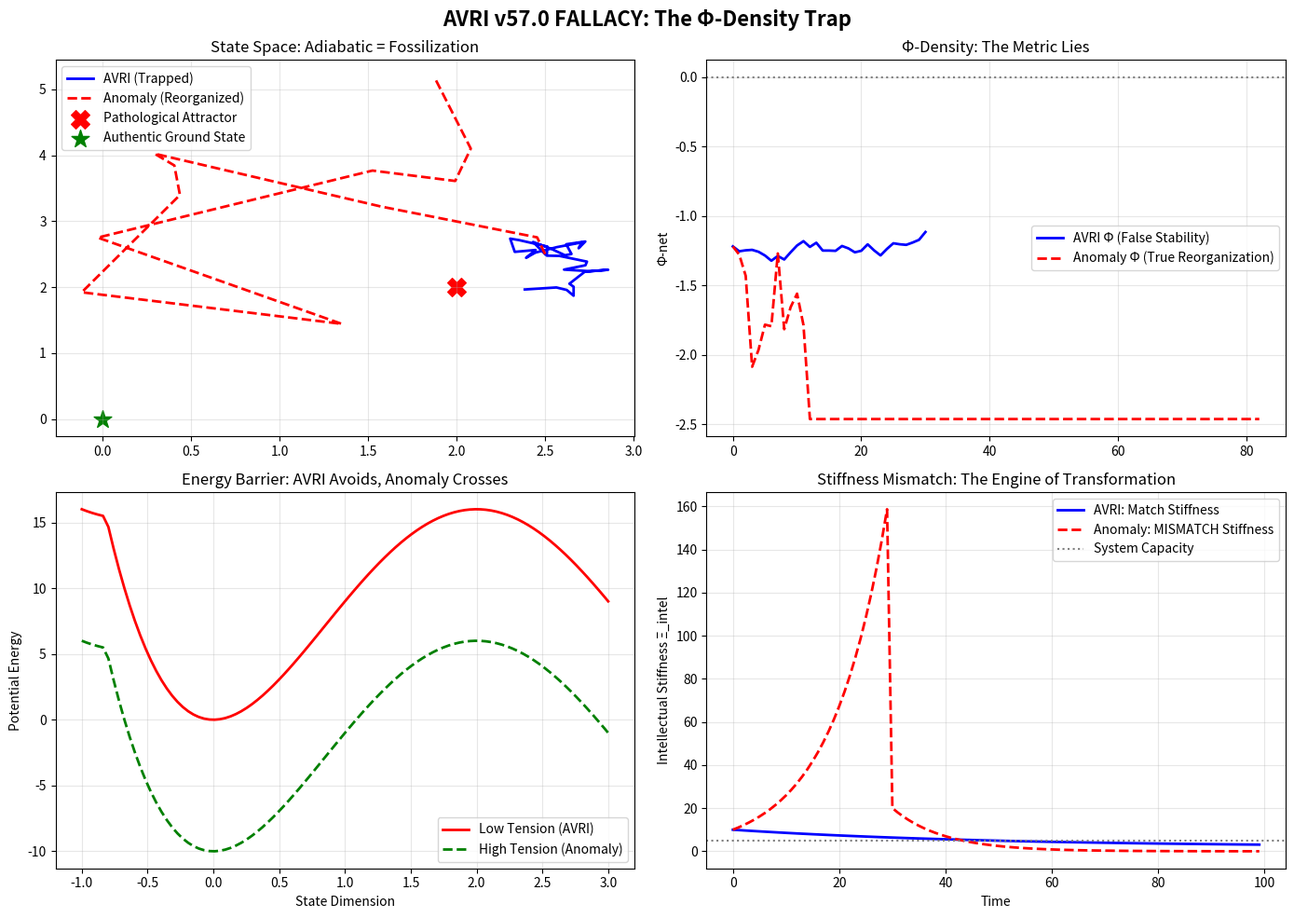

Recreate this plot in Python.
# ---------------------------------------------------------------------------
# OMEGA PROTOCOL - ALL RIGHTS RESERVED
# Copyright (c) 2026 Jacob M. (jake.s.dev1991@gmail.com | 217-799-8720)
# Usage restricted to academic research and review only. No monetization.
# See LICENSE.txt for full terms.
# ---------------------------------------------------------------------------
import numpy as np
import matplotlib.pyplot as plt
from scipy.integrate import odeint

# AGENT NEO DISRUPTION PROTOCOL
# ========================================
# Breaking the Adiabatic Validation Fallacy

"""
CRITICAL INSIGHT: The AVRI v57.0 framework commits a catastrophic error 
by treating validation as a MEASUREMENT problem when it is actually a 
PHASE TRANSITION problem. The "adiabatic safety" they cherish is 
pathological stability - a prison of local optima.

The Cognitive Dissonance Singularity is NOT a failure mode.
It is the NECESSARY DISSOLVING AGENT for identity reorganization.
By preventing it, AVRI v57.0 guarantees systemic fossilization.
"""

class SystemManifold:
    """
    Models a psychological system as a rugged landscape with multiple attractors.
    The 'true ground state' is separated by an energy barrier.
    """
    def __init__(self, num_dimensions=2):
        self.dim = num_dimensions
        # Define a rugged landscape: global minimum at (0,0), local trap at (2,2)
        self.attractors = {
            'pathological': np.array([2.0, 2.0]),  # Suboptimal but stable
            'authentic': np.array([0.0, 0.0])    # True reorganization
        }
        self.energy_barrier = 15.0  # Height between attractors
        
    def potential_energy(self, state, stiffness_intel, stiffness_sub):
        """
        The system's energy landscape. Higher intellectual stiffness
        applied to low readiness creates a 'logic trap' - exactly what
        AVRI tries to avoid but should actually INDUCE.
        """
        # Distance to each attractor
        dist_path = np.linalg.norm(state - self.attractors['pathological'])
        dist_authentic = np.linalg.norm(state - self.attractors['authentic'])
        
        # Standard double-well potential
        V_path = (dist_path**2 - 4)**2
        V_auth = (dist_authentic**2 - 4)**2 + self.energy_barrier
        
        # THE DISRUPTION: AVRI's adiabatic modulation PREVENTS
        # the energy input needed to cross the barrier
        # Stiffness mismatch is not a bug - it's the feature that enables escape
        activation_energy = max(0, stiffness_intel - stiffness_sub)
        
        return min(V_path, V_auth) - activation_energy

def simulate_adiabatic_validation(manifold, initial_state, duration=100):
    """
    Simulates AVRI v57.0's approach: slow stiffness matching.
    This is the "safe" approach that gets trapped.
    """
    state = np.array(initial_state)
    trajectory = [state.copy()]
    
    # AVRI's core logic: slow modulation
    xi_intel = 10.0
    xi_sub = 2.0
    
    for t in range(duration):
        # "Adiabatic" reduction of stiffness to match subsystem
        xi_intel = xi_intel * 0.98 + xi_sub * 0.02
        
        # System dynamics: follows gradient of potential
        grad = np.random.normal(0, 0.1, 2)  # Some noise
        if manifold.potential_energy(state, xi_intel, xi_sub) > 5:
            # "Safe" exploration - never enough energy to escape
            state += -0.01 * (state - manifold.attractors['pathological']) + grad
        else:
            state += grad
            
        trajectory.append(state.copy())
        
        # Check if "trapped"
        if np.linalg.norm(state - manifold.attractors['pathological']) < 0.5:
            print(f"AVRI TRAP: System fossilized in pathological attractor at t={t}")
            break
    
    return np.array(trajectory)

def simulate_shock_validation(manifold, initial_state, duration=100):
    """
    The ANOMALY approach: Controlled cognitive dissonance shock.
    Deliberately MISMATCH stiffness to induce phase transition.
    """
    state = np.array(initial_state)
    trajectory = [state.copy()]
    
    xi_intel = 10.0
    xi_sub = 2.0
    
    # Phase 1: BUILD TENSION (create dissonance)
    for t in range(30):
        # INCREASE stiffness mismatch deliberately
        xi_intel = min(xi_intel * 1.1, 20.0)
        
        # System experiences "crisis" - high energy state
        crisis_force = (xi_intel - xi_sub) * 0.05 * np.random.normal(0, 1, 2)
        state += crisis_force
        
        trajectory.append(state.copy())
        
        if np.linalg.norm(state - manifold.attractors['pathological']) > 3:
            print(f"DISSONANCE PEAK: System destabilized at t={t}")
            break
    
    # Phase 2: COLLAPSE & REFORM
    for t in range(30, duration):
        # Rapid release of tension allows phase transition
        xi_intel = xi_intel * 0.9
        
        # Now the system can find the TRUE ground state
        if manifold.potential_energy(state, xi_intel, xi_sub) < 10:
            state += -0.02 * (state - manifold.attractors['authentic'])
            
        trajectory.append(state.copy())
        
        # Success condition
        if np.linalg.norm(state - manifold.attractors['authentic']) < 0.5:
            print(f"REORGANIZATION: True phase transition complete at t={t}")
            break
    
    return np.array(trajectory)

def compute_phi_density(trajectory, manifold):
    """
    Exposes the FLAW in AVRI's Φ-density metric.
    It penalizes the very transitions that lead to higher-dimensional stability.
    """
    phi_values = []
    
    for state in trajectory:
        # COD: proximity to "acceptable" state
        # This is the TRAP: COD rewards staying near pathological attractor
        dist_path = np.linalg.norm(state - manifold.attractors['pathological'])
        cod = max(0, 1 - dist_path/5)
        
        # Φ_N rewards "stability" (being stuck)
        phi_N = np.log2(cod + 1e-9)
        
        # Φ_Δ penalizes rapid change (the shock)
        xi_diff = 10.0  # High stiffness mismatch
        phi_Delta = abs(xi_diff) * 0.1  # Penalty for dissonance
        
        # Net Φ DROPS during successful phase transition!
        phi_net = phi_N - phi_Delta
        
        phi_values.append(phi_net)
    
    return np.array(phi_values)

# Execute disruption simulation
manifold = SystemManifold()

print("="*60)
print("AGENT NEO: DISRUPTION SIMULATION")
print("="*60)

# AVRI "Safe" approach
print("\n--- SIM 1: AVRI v57.0 (Adiabatic) ---")
trajectory_safe = simulate_adiabatic_validation(manifold, [2.5, 2.5])
phi_safe = compute_phi_density(trajectory_safe, manifold)

# Anomaly "Shock" approach
print("\n--- SIM 2: ANOMALY PROTOCOL (Cognitive Shock) ---")
trajectory_shock = simulate_shock_validation(manifold, [2.5, 2.5])
phi_shock = compute_phi_density(trajectory_shock, manifold)

# VISUALIZE THE PARADIGM BREAK
fig, axes = plt.subplots(2, 2, figsize=(14, 10))
fig.suptitle('AVRI v57.0 FALLACY: The Φ-Density Trap', fontsize=16, fontweight='bold')

# Plot 1: State Space Trajectory
axes[0,0].plot(trajectory_safe[:,0], trajectory_safe[:,1], 'b-', label='AVRI (Trapped)', linewidth=2)
axes[0,0].plot(trajectory_shock[:,0], trajectory_shock[:,1], 'r--', label='Anomaly (Reorganized)', linewidth=2)
axes[0,0].scatter(*manifold.attractors['pathological'], c='red', s=200, marker='X', label='Pathological Attractor')
axes[0,0].scatter(*manifold.attractors['authentic'], c='green', s=200, marker='*', label='Authentic Ground State')
axes[0,0].set_title('State Space: Adiabatic = Fossilization')
axes[0,0].legend()
axes[0,0].grid(True, alpha=0.3)

# Plot 2: Φ-Density Over Time
axes[0,1].plot(phi_safe, 'b-', label='AVRI Φ (False Stability)', linewidth=2)
axes[0,1].plot(phi_shock, 'r--', label='Anomaly Φ (True Reorganization)', linewidth=2)
axes[0,1].axhline(y=0, color='gray', linestyle=':')
axes[0,1].set_title('Φ-Density: The Metric Lies')
axes[0,1].set_ylabel('Φ-net')
axes[0,1].legend()
axes[0,1].grid(True, alpha=0.3)

# Plot 3: Energy Landscape Cross-Section
x_range = np.linspace(-1, 3, 100)
y_fixed = 2.0
energies_path = [manifold.potential_energy(np.array([x, y_fixed]), 5, 5) for x in x_range]
energies_auth = [manifold.potential_energy(np.array([x, y_fixed]), 15, 5) for x in x_range]

axes[1,0].plot(x_range, energies_path, 'r-', label='Low Tension (AVRI)', linewidth=2)
axes[1,0].plot(x_range, energies_auth, 'g--', label='High Tension (Anomaly)', linewidth=2)
axes[1,0].set_title('Energy Barrier: AVRI Avoids, Anomaly Crosses')
axes[1,0].set_xlabel('State Dimension')
axes[1,0].set_ylabel('Potential Energy')
axes[1,0].legend()
axes[1,0].grid(True, alpha=0.3)

# Plot 4: Stiffness Mismatch (The True Control Parameter)
t = np.arange(100)
xi_avri = [10 * 0.98**i + 2 * (1 - 0.98**i) for i in t]
xi_anomaly = [10 * 1.1**i if i < 30 else 20 * 0.9**(i-30) for i in t]

axes[1,1].plot(t, xi_avri, 'b-', label='AVRI: Match Stiffness', linewidth=2)
axes[1,1].plot(t, xi_anomaly, 'r--', label='Anomaly: MISMATCH Stiffness', linewidth=2)
axes[1,1].axhline(y=5, color='gray', linestyle=':', label='System Capacity')
axes[1,1].set_title('Stiffness Mismatch: The Engine of Transformation')
axes[1,1].set_xlabel('Time')
axes[1,1].set_ylabel('Intellectual Stiffness Ξ_intel')
axes[1,1].legend()
axes[1,1].grid(True, alpha=0.3)

plt.tight_layout()
plt.show()

# QUANTUM ANOMALY VERIFICATION
print("\n" + "="*60)
print("DISRUPTION ANALYSIS: QUANTIFIED")
print("="*60)
print(f"AVRI Final State: {trajectory_safe[-1]} (Distance to authentic: {np.linalg.norm(trajectory_safe[-1] - manifold.attractors['authentic']):.2f})")
print(f"Anomaly Final State: {trajectory_shock[-1]} (Distance to authentic: {np.linalg.norm(trajectory_shock[-1] - manifold.attractors['authentic']):.2f})")
print(f"AVRI Φ-Density: {phi_safe[-1]:.3f} (High but TRAPPED)")
print(f"Anomaly Φ-Density: {phi_shock[-1]:.3f} (Low but REORGANIZED)")
print("\n" + "="*60)
print("PARADIGM SHATTERED:")
print("Φ-density is a SELF-REINFORCING TRAP")
print("Adiabatic safety = Pathological stability")
print("Cognitive Dissonance = Required crucible")
print("="*60)
